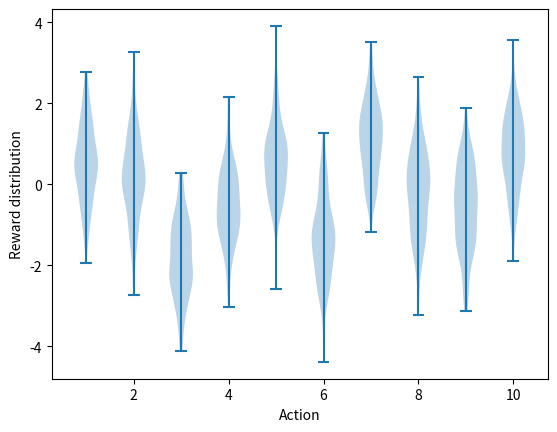

Python code for this plot: (Note: this script raises an exception after producing the figure.)
import matplotlib.pyplot as plt
import numpy as np
from tqdm import trange


class Bandit:
    # @k_arm: # of arms
    # @epsilon: probability for exploration in epsilon-greedy algorithm
    # @initial: initial estimation for each action
    # @step_size: constant step size for updating estimations
    # @sample_averages: if True, use sample averages to update estimations instead of constant step size
    # @UCB_param: if not None, use UCB algorithm to select action
    # @gradient: if True, use gradient based bandit algorithm
    # @gradient_baseline: if True, use average reward as baseline for gradient based bandit algorithm
    def __init__(self, k_arm=10, epsilon=0., initial=0., step_size=0.1, sample_averages=False, UCB_param=None,
                 gradient=False, gradient_baseline=False, true_reward=0., modify_epsilon=1000, temperature=1):
        self.k = k_arm
        self.step_size = step_size
        self.sample_averages = sample_averages
        self.indices = np.arange(self.k)
        self.time = 0
        self.UCB_param = UCB_param
        self.gradient = gradient
        self.gradient_baseline = gradient_baseline

        self.average_reward = 0
        self.true_reward = true_reward
        self.epsilon = epsilon
        self.initial = initial
        self.modify_epsilon = modify_epsilon
        self.decay_temperature = temperature
        self.temperature = temperature

    def reset(self):
        # real reward for each action
        self.q_true = np.random.randn(self.k) + self.true_reward

        # estimation for each action
        self.q_estimation = np.zeros(self.k) + self.initial

        # # of chosen times for each action
        self.action_count = np.zeros(self.k)

        self.best_action = np.argmax(self.q_true)

        self.decay_temperature = self.temperature

    # get an action for this bandit
    def act(self):
        epsilon = self.epsilon

        if self.modify_epsilon is not None:
            epsilon = self.epsilon - (self.epsilon * (self.time % self.modify_epsilon) / self.modify_epsilon)
            if epsilon < 0:
                epsilon = 0

        if np.random.rand() < epsilon:
            return np.random.choice(self.indices)

        if self.UCB_param is not None:
            UCB_estimation = self.q_estimation + \
                             self.UCB_param * np.sqrt(np.log(self.time + 1) / (self.action_count + 1e-5))
            q_best = np.max(UCB_estimation)
            return np.random.choice([action for action, q in enumerate(UCB_estimation) if q == q_best])

        if self.gradient:
            exp_est = np.exp(self.q_estimation / self.decay_temperature)
            self.action_prob = exp_est / np.sum(exp_est)

            # decay the temp
            self.decay_temperature = self.decay_temperature * 0.99

            if self.decay_temperature < 0.1:
                self.decay_temperature = 0.1

            return np.random.choice(self.indices, p=self.action_prob)

        q_best = np.max(self.q_estimation)
        return np.random.choice([action for action, q in enumerate(self.q_estimation) if q == q_best])

    # take an action, update estimation for this action
    def step(self, action):
        # generate the reward under N(real reward, 1)
        reward = np.random.randn() + self.q_true[action]
        self.time += 1
        self.action_count[action] += 1
        self.average_reward += (reward - self.average_reward) / self.time

        # print(self.temperature)
        if self.sample_averages:
            # update estimation using sample averages
            self.q_estimation[action] += (reward - self.q_estimation[action]) / self.action_count[action]
        elif self.gradient:
            one_hot = np.zeros(self.k)
            one_hot[action] = 1
            if self.gradient_baseline:
                baseline = self.average_reward
            else:
                baseline = 0
            self.q_estimation += self.step_size * (reward - baseline) * (one_hot - self.action_prob)
        else:
            # update estimation with constant step size
            self.q_estimation[action] += self.step_size * (reward - self.q_estimation[action])
        return reward


def simulate(runs, time, bandits):
    best_action_counts = np.zeros((len(bandits), runs, time))
    rewards = np.zeros(best_action_counts.shape)
    for i, bandit in enumerate(bandits):
        for r in trange(runs):
            bandit.reset()
            for t in range(time):
                action = bandit.act()
                reward = bandit.step(action)
                rewards[i, r, t] = reward
                if action == bandit.best_action:
                    best_action_counts[i, r, t] = 1
    mean_best_action_counts = best_action_counts.mean(axis=1)
    mean_rewards = rewards.mean(axis=1)
    return mean_best_action_counts, mean_rewards


def bandit_definition():
    plt.violinplot(dataset=np.random.randn(200, 10) + np.random.randn(10))
    plt.xlabel("Action")
    plt.ylabel("Reward distribution")
    plt.savefig('images/bandit_figure.png')
    plt.show()


def activity_1_1(runs=2000, time=1000, initial=0.0):
    epsilons = [0.1, 0.15, 0.2]
    bandits = [Bandit(epsilon=eps, sample_averages=True, modify_epsilon=runs, initial=initial) for eps in epsilons]
    best_action_counts, rewards = simulate(runs, time, bandits)

    plt.figure(figsize=(10, 20))

    plt.subplot(2, 1, 1)
    for eps, rewards in zip(epsilons, rewards):
        plt.plot(rewards, label='epsilon = %.02f' % (eps))
    plt.xlabel('steps')
    plt.ylabel('average reward')
    plt.legend()

    plt.subplot(2, 1, 2)
    for eps, counts in zip(epsilons, best_action_counts):
        plt.plot(counts, label='epsilon = %.02f' % (eps))
    plt.xlabel('steps')
    plt.ylabel('% optimal action')
    plt.legend()

    plt.savefig('images/actividad_1_1.png')
    plt.show()


def activity_1_2(runs=2000, time=1000, initial=0.0):
    bandits = []
    bandits.append(Bandit(gradient=True, gradient_baseline=True, temperature=30.0, initial=initial))
    bandits.append(Bandit(gradient=True, gradient_baseline=True, temperature=50.0, initial=initial))
    bandits.append(Bandit(gradient=True, gradient_baseline=True, temperature=100.0, initial=initial))
    bandits.append(Bandit(gradient=True, gradient_baseline=True, temperature=1000.0, initial=initial))

    best_action_counts, _ = simulate(runs, time, bandits)
    labels = ['t = 30', 't = 50', 't = 100', 't = 1000']

    for i in range(len(bandits)):
        plt.plot(best_action_counts[i], label=labels[i])
    plt.xlabel('Steps')
    plt.ylabel('% Optimal action')
    plt.legend()

    plt.savefig('images/actividad_1_2.png')
    plt.show()


def activity_1_3():
    activity_1_1(initial=0.3)
    activity_1_1(initial=0.5)
    activity_1_2(initial=0.3)
    activity_1_2(initial=0.5)


bandit_definition()
activity_1_1()
activity_1_2()
activity_1_3()
